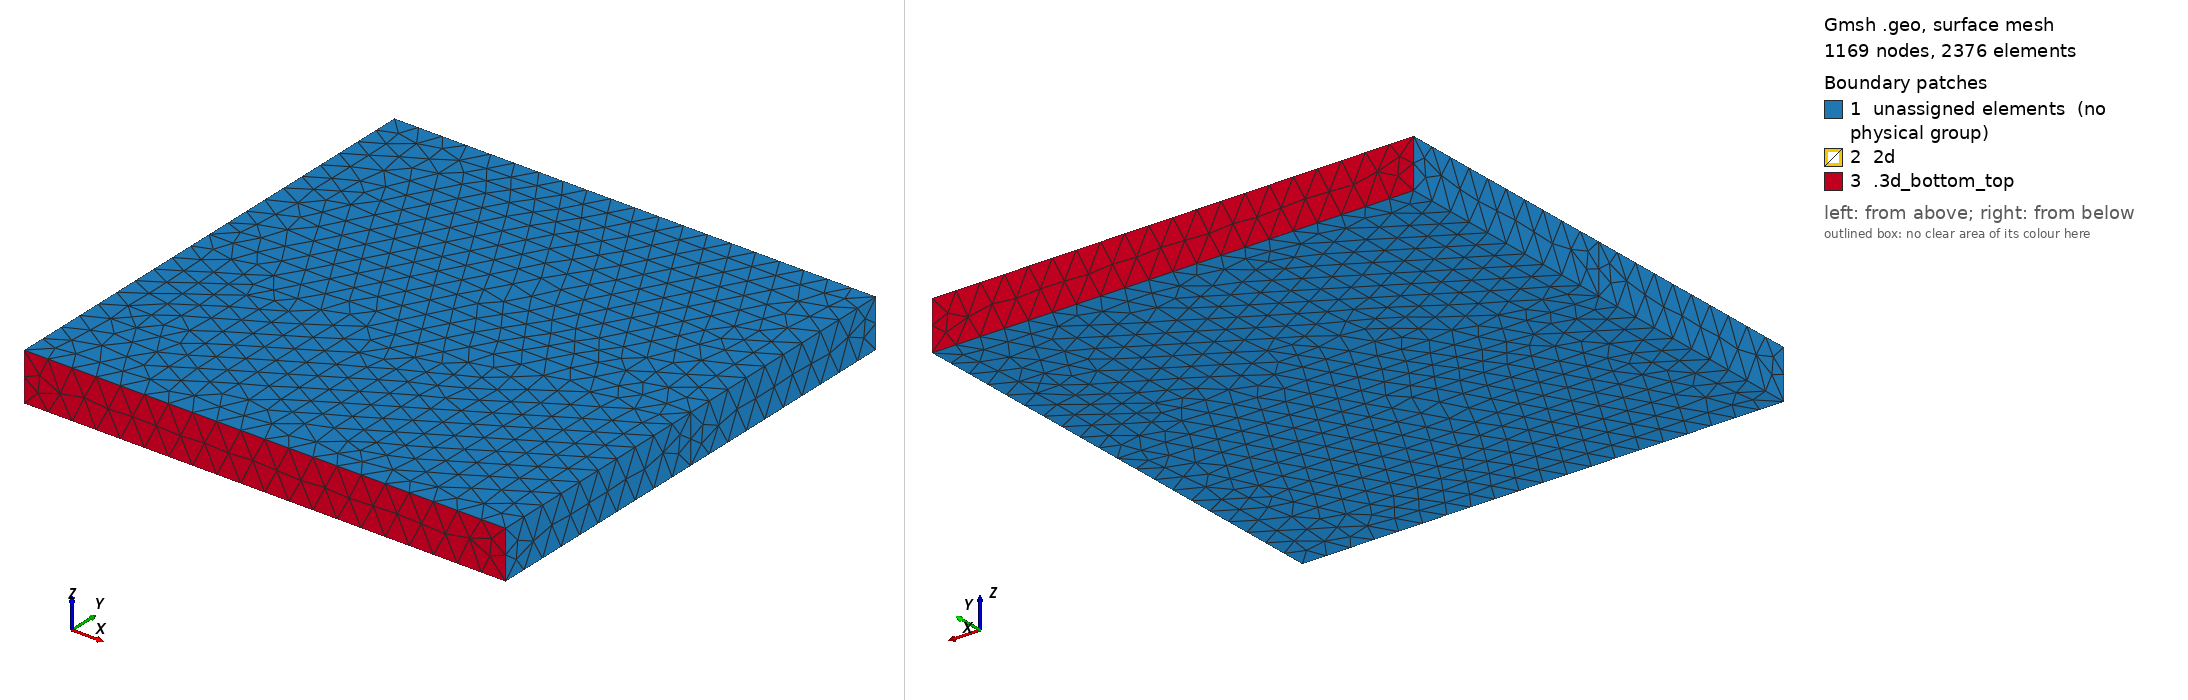

Gmsh geometry script, surface-meshed: 1169 nodes, 2376 surface elements. Boundary patches (legend numbers): 1 unassigned elements (no physical group), 2 2d, 3 .3d_bottom_top. Left view from above one corner, right view from below the opposite corner. Legend entries are the model's physical surfaces; 'unassigned elements' are surfaces in no physical group. The drawing asked Gmsh for element sizes between 1% and 20% of the model's largest extent; the script's own settings can give other sizes.

=== cube_23d_cc_extrude.geo (drawn) ===
h1=0.1; // step on 1D fracture
h2=0.1; // step on 2D domain

// Number of extrusion layers in Z direction
z_layers = 2;

z=2*h2;

Point(1) = {-1,1,0,h2};
Point(2) = {-1,-1,0,h2};
Point(3) = {1,-1,0,h2};
Point(4) = {1,1,0,h2};
Point(5) = {-1,0,0,h1};
Point(6) = {1,0,0,h1};

Point(11) = {-1,1,z,h2};
Point(12) = {-1,-1,z,h2};
Point(13) = {1,-1,z,h2};
Point(14) = {1,1,z,h2};
Point(15) = {-1,0,z,h1};
Point(16) = {1,0,z,h1};

Line(1) = {1, 11};
Line(2) = {5, 15};
Line(3) = {2, 12};
Line(4) = {3, 13};
Line(5) = {6, 16};
Line(6) = {4, 14};
Line(7) = {1, 4};
Line(8) = {4, 6};
Line(9) = {6, 3};
Line(10) = {3, 2};
Line(11) = {2, 5};
Line(12) = {5, 1};
Line(13) = {11, 14};
Line(14) = {14, 16};
Line(15) = {16, 13};
Line(16) = {13, 12};
Line(17) = {12, 15};
Line(18) = {15, 11};
Line(19) = {5, 6};
Line(20) = {16, 15};
Line Loop(21) = {18, 13, 14, 20};
Plane Surface(22) = {21};
Line Loop(23) = {20, -17, -16, -15};
Plane Surface(24) = {23};
Line Loop(25) = {7, 8, -19, 12};
Plane Surface(26) = {25};
Line Loop(27) = {19, 9, 10, 11};
Plane Surface(28) = {27};
Line Loop(29) = {19, 5, 20, -2};
Plane Surface(30) = {29};
Line Loop(31) = {17, -2, -11, 3};
Plane Surface(32) = {31};
Line Loop(33) = {18, -1, -12, 2};
Plane Surface(34) = {33};
Line Loop(35) = {13, -6, -7, 1};
Plane Surface(36) = {35};
Line Loop(37) = {14, -5, -8, 6};
Plane Surface(38) = {37};
Line Loop(39) = {15, -4, -9, 5};
Plane Surface(40) = {39};
Line Loop(41) = {16, -3, -10, 4};
Plane Surface(42) = {41};
Surface Loop(43) = {24, 32, 28, 40, 42, 30};
Volume(44) = {43};
Surface Loop(45) = {22, 34, 36, 38, 26, 30};
Volume(46) = {45};

Physical Surface("2d") = {30};
Physical Surface(".3d_bottom_top") = {42, 36};
Physical Volume("3d") = {44, 46};
Physical Line(".2d") = {2, 5};
